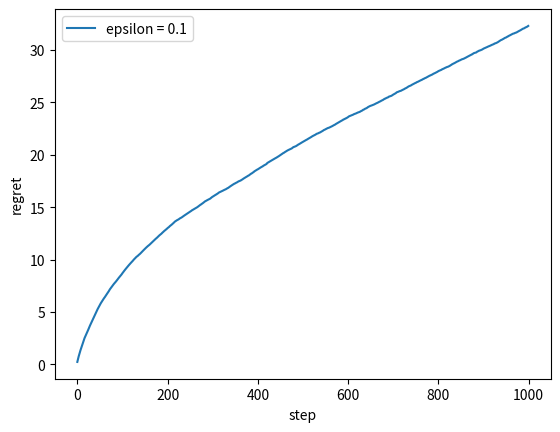

Here is the Python script that generated this plot:
import numpy as np
import matplotlib.pyplot as plt


class Environment:
    def __init__(self):
        self.probs = [0.3, 0.5, 0.7] #各腕の真の報酬確率
        # print("probs = "+str(self.probs))

    # 行動を所与として、報酬を返す状態遷移関数
    def play_bandit(self, arm): #armは引く腕
        # print("---------------start play_bandit-------------------")
        r = np.random.rand() #くじを引く
        # print("r = "+str(r))
        if (r < self.probs[arm]):
            #　あたりのとき
            # print("hit")
            # print("---------------end play_bandit---------------------")
            return 1 
        else:
            # print("miss")
            # print("---------------end play_bandit---------------------")
            return 0 



class Agent:
    # とりあえずegreedy前提でepsだけ
    def __init__(self, eps, correct_probs):
        self.epsilon = eps
        self.arm_size = 3
        self.correct_prob = correct_probs #真の報酬確率
        self.optimal_prob = np.max(correct_probs) #最大報酬確率
        self.nt = np.zeros(self.arm_size) #tstepまでに腕indexを選択肢した回数
        self.Qt = np.zeros(self.arm_size) #tstepのときの、腕indexの価値関数
        self.reward = [] #1行step列　もらった報酬を記録
        self.regret = [] #1行step列　(最大報酬確率 - 選んだ腕の報酬確率)の総和を記録
        self.sum_regret = 0


        # print("nt = "+str(self.nt))
        # print("Qt = "+str(self.Qt))
        # print("optimal prob = "+str(self.optimal_prob))
        

    # (状態を所与として)行動を返す方策関数,環境に対して行動を生成するやつ
    def e_greedy(self):
        # print("---------------start egreedy-------------------")
        r = np.random.rand()
        # print("random = "+str(r))
        if (r < self.epsilon):
            #確率epsilonでランダムに選ぶ
            # print("random select")
            selected_arm = np.random.randint(0, self.arm_size)
        else:
            #greedyに行動
            # print("greedy select")
            # print("Qt = "+str(self.Qt))
            maxs = np.where(self.Qt == self.Qt.max())
            maxs = maxs[0]
            tmp = np.random.randint(0, len(maxs))
            # print("maxs = "+str(maxs))
            # print("tmp = "+str(tmp))
            selected_arm = maxs[tmp]
        
        # print("select = "+str(selected_arm))
        
        # print("---------------end egreedy---------------------")
        return selected_arm

    # 報酬を所与として、価値関数を更新する関数 環境から情報を観測して内部情報を更新するやつ
    def update(self, arm, reward):
        # print("---------------start update-------------------")
        #rewardの更新
        self.reward.append(reward)
        # print("reward list : "+str(self.reward))

        #regretの更新
        #(最大報酬確率 - 選んだ腕の報酬確率)の総和
        # print(str(self.optimal_prob)+" - "+str(self.correct_prob[arm]))
        self.sum_regret += (self.optimal_prob - self.correct_prob[arm])
        self.regret.append(self.sum_regret)
        # print("regret = "+str(self.sum_regret))
        # print("regret list = "+str(self.regret))

        #各腕の惹かれた回数を更新
        self.nt[arm] += 1
        # print("n = "+str(self.nt))

        #観測から求める価値を更新
        self.Qt[arm] = self.Qt[arm] + (reward - self.Qt[arm]) / self.nt[arm] 
        # print("Q = "+str(self.Qt))

        # print("---------------end update---------------------")

class Manegement:

    def __init__(self, eps):
        #（環境の生成・エージェントの生成）
        self.environment = Environment()
        self.correct_probs = self.environment.probs
        self.eps = eps
        #1000stepを100シミュレーション
        self.step = 1000
        self.sim = 100
        # self.step = 5 #debug
        # self.sim = 2 #debug
        self.reward_mean = np.zeros(self.step)
        self.regret_mean = np.zeros(self.step)

    def start(self):
        for i in range(self.sim):
            self.agent = Agent(self.eps, self.correct_probs)

            for i in range(self.step):
                # エージェントによって腕(インデックス)を選択する
                selected_arm = self.agent.e_greedy()

                # 選択された腕を環境に伝え、その腕に関する報酬を返す
                reward = self.environment.play_bandit(selected_arm)
                # print("reward = "+str(reward))

                # 環境から返された報酬をエージェントに伝え、期待値の更新を行う
                self.agent.update(selected_arm, reward)

            # print("end simulation "+str(self.sim))
            # print(self.reward_mean)
            # print(self.agent.reward)
            self.reward_mean = self.reward_mean + np.array(self.agent.reward)
            self.regret_mean = self.regret_mean + np.array(self.agent.regret)
            # print("reward sum = "+str(self.reward_mean))
            # print("regret sum = "+str(self.regret_mean))

        self.reward_mean /= self.sim
        self.regret_mean /= self.sim
        # print("reward mean = "+str(self.reward_mean))
        # print("regret mean = "+str(self.regret_mean))

        # self.plot_reward(self.reward_mean)
        self.plot_regret(self.regret_mean)


    # def plot_reward(self, result):
    #     plt.xlabel("step")
    #     plt.ylabel("reward")
    #     plt.plot(result)
    #     plt.show()

    def plot_regret(self, result):
        plt.xlabel("step")
        plt.ylabel("regret")
        plt.plot(result, label="epsilon = 0.1")
        plt.legend()
        plt.show()

if __name__ == "__main__":
    eps = 0.1
    management = Manegement(eps)
    management.start()
    